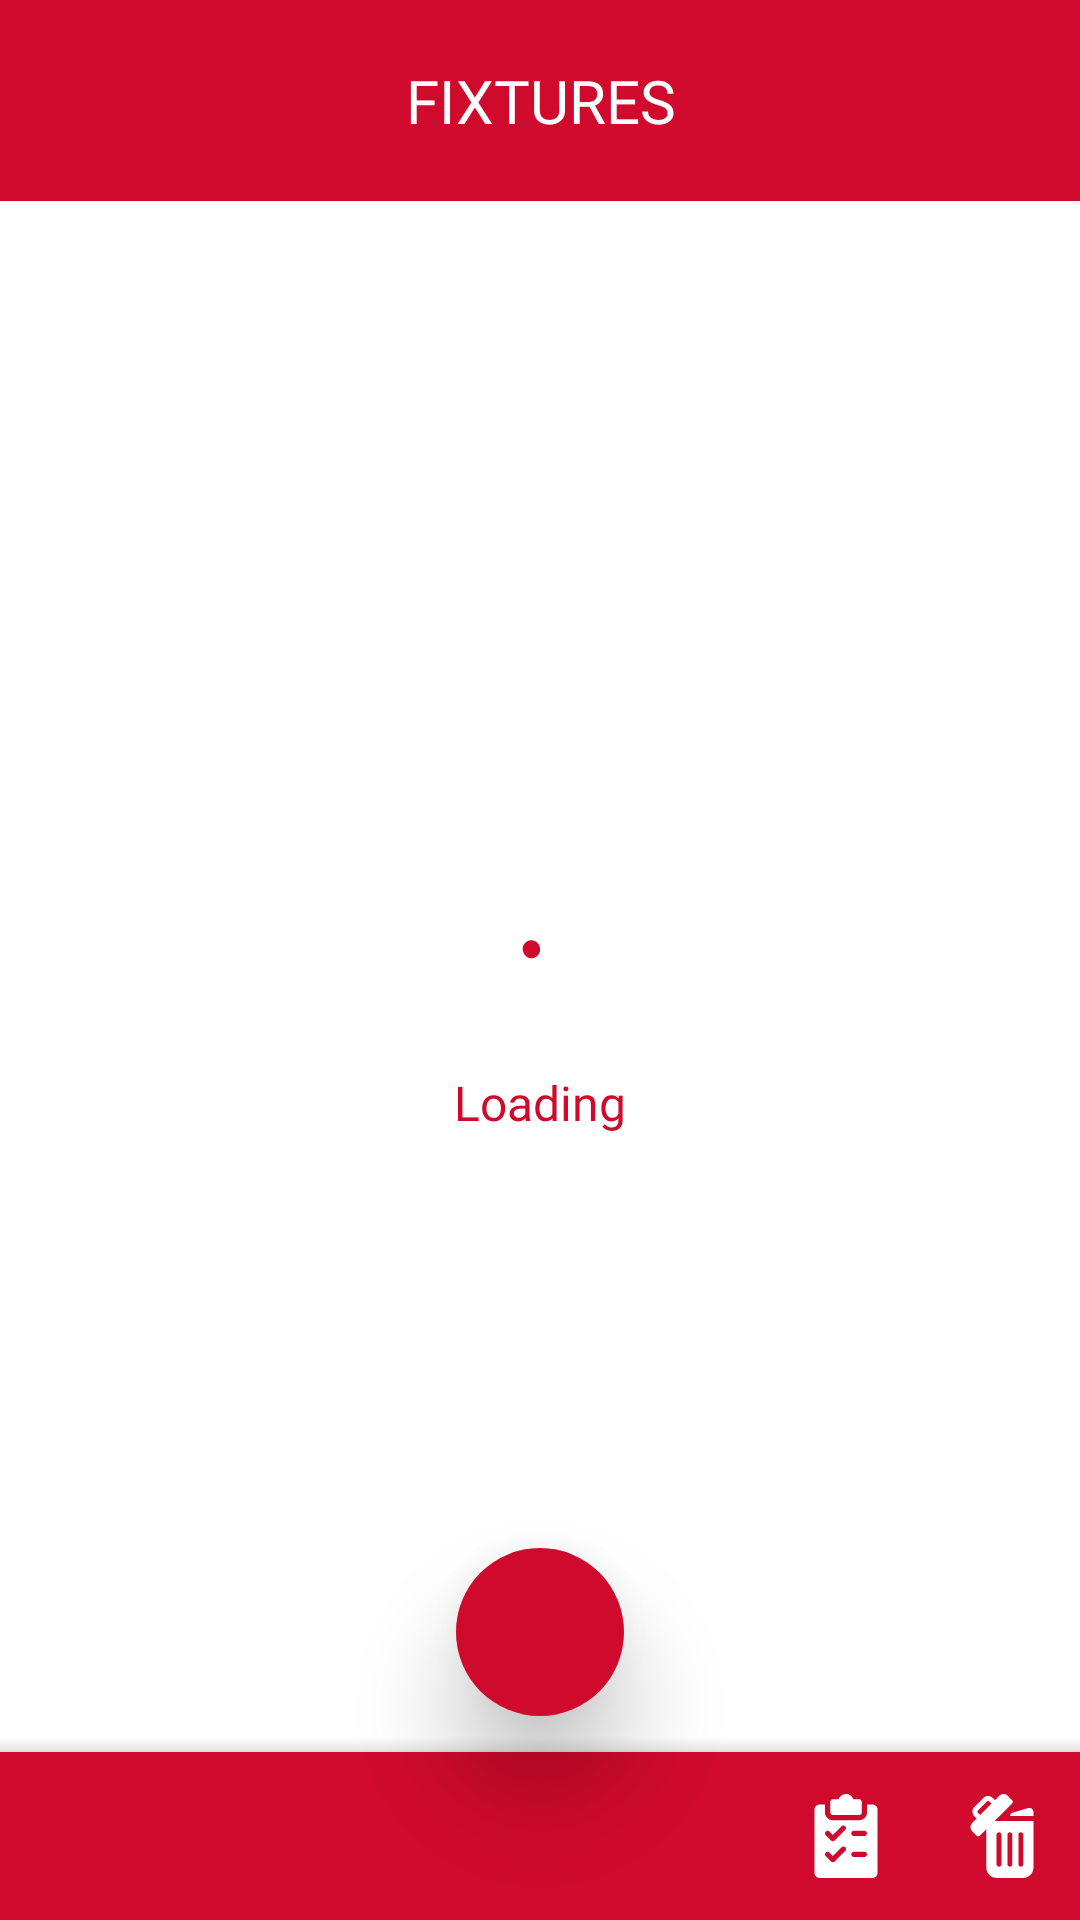

Write the Android layout XML for this screen, with the resource values it uses.
<!-- AndroidManifest.xml: application theme Theme.HuaweiLeagueManager -->
<!-- res/layout/fragment_create_fixture.xml -->
<?xml version="1.0" encoding="utf-8"?>
<androidx.coordinatorlayout.widget.CoordinatorLayout xmlns:android="http://schemas.android.com/apk/res/android"
    xmlns:app="http://schemas.android.com/apk/res-auto"
    xmlns:tools="http://schemas.android.com/tools"
    android:id="@+id/rootLayout"
    android:layout_width="match_parent"
    android:layout_height="match_parent"
    android:background="@color/background_secondary"
    tools:context=".view.CreateFixtureFragment">

    <LinearLayout
        android:layout_width="match_parent"
        android:layout_height="match_parent"
        android:layout_marginBottom="20dp"
        android:orientation="vertical">

        <FrameLayout
            android:layout_width="match_parent"
            android:layout_height="wrap_content"
            android:background="@color/action">

            <androidx.cardview.widget.CardView
                android:id="@+id/back"
                android:layout_width="wrap_content"
                android:layout_height="wrap_content"
                android:layout_gravity="start|center_vertical"
                android:layout_marginStart="20dp"
                android:clickable="true"
                android:focusable="true"
                android:foreground="?android:attr/selectableItemBackground"
                app:cardBackgroundColor="@android:color/transparent"
                app:cardCornerRadius="30dp"
                app:cardElevation="0dp">

                <ImageView
                    android:layout_width="wrap_content"
                    android:layout_height="wrap_content"
                    android:layout_margin="10dp"
                    android:adjustViewBounds="true"
                    android:src="@drawable/ic_left_arrow"
                    app:tint="@color/action_secondary" />
            </androidx.cardview.widget.CardView>

            <TextView
                android:layout_width="match_parent"
                android:layout_height="wrap_content"
                android:layout_marginTop="20dp"
                android:layout_marginBottom="20dp"
                android:fontFamily="@font/gilroy_extrabold"
                android:text="@string/fixture_title"
                android:textAlignment="center"
                android:textColor="@color/action_secondary"
                android:textSize="20sp" />

        </FrameLayout>

        <FrameLayout
            android:layout_width="match_parent"
            android:layout_height="match_parent">

            <LinearLayout
                android:id="@+id/progress"
                android:layout_width="match_parent"
                android:layout_height="match_parent"
                android:background="@color/background_secondary"
                android:gravity="center"
                android:orientation="vertical"
                android:translationZ="10dp"
                android:visibility="visible">

                <com.google.android.material.progressindicator.CircularProgressIndicator
                    android:layout_width="wrap_content"
                    android:layout_height="wrap_content"
                    android:layout_gravity="center"
                    android:indeterminate="true"
                    app:indicatorColor="@color/loading_color"
                    app:trackCornerRadius="6dp"
                    app:trackThickness="7dp" />

                <TextView
                    android:layout_width="match_parent"
                    android:layout_height="wrap_content"
                    android:fontFamily="@font/gilroy_bold"
                    android:gravity="center"
                    android:text="@string/fixture_loading"
                    android:textAlignment="center"
                    android:textColor="@color/loading_color"
                    android:textSize="16sp" />

            </LinearLayout>

            <TextView
                android:id="@+id/noData"
                android:layout_width="match_parent"
                android:layout_height="wrap_content"
                android:layout_marginTop="30dp"
                android:layout_marginBottom="20dp"
                android:fontFamily="@font/gilroy_extrabold"
                android:text="@string/fixture_no_data"
                android:textAlignment="center"
                android:textColor="#807979"
                android:textSize="16sp"
                android:visibility="gone" />

            <androidx.recyclerview.widget.RecyclerView
                android:id="@+id/fixturesRecycler"
                android:layout_width="match_parent"
                android:layout_height="match_parent" />

        </FrameLayout>
    </LinearLayout>

    <com.google.android.material.bottomappbar.BottomAppBar
        android:id="@+id/bottomAppBar"
        style="@style/Widget.MaterialComponents.BottomAppBar.Colored"
        android:layout_width="match_parent"
        android:layout_height="wrap_content"
        android:layout_gravity="bottom"
        android:backgroundTint="@color/action"
        app:elevation="10dp"
        app:fabCradleRoundedCornerRadius="50dp"
        app:fabCradleVerticalOffset="40dp"
        app:menu="@menu/menu_fixture" />

    <com.google.android.material.floatingactionbutton.FloatingActionButton
        android:id="@+id/addFixture"
        android:layout_width="wrap_content"
        android:layout_height="wrap_content"
        android:backgroundTint="@color/button_color"
        app:borderWidth="0dp"
        app:elevation="20dp"
        app:layout_anchor="@id/bottomAppBar"
        app:srcCompat="@drawable/ic_add"
        app:tint="@color/background_secondary" />

</androidx.coordinatorlayout.widget.CoordinatorLayout>
<!-- resources referenced by this layout -->
<resources>
  <color name="action">@color/huawei_red</color>
  <color name="action_secondary">@color/white</color>
  <color name="background_secondary">@color/white</color>
  <color name="button_color">@color/huawei_red</color>
  <color name="loading_color">@color/huawei_red</color>
  <string name="fixture_loading">Loading</string>
  <string name="fixture_no_data">Please Create\nFixture!</string>
  <string name="fixture_title">FIXTURES</string>
  <style name="Theme.HuaweiLeagueManager" parent="Theme.MaterialComponents.DayNight.NoActionBar">
          
          <item name="colorPrimary">@color/purple_500</item>
          <item name="colorPrimaryVariant">@color/purple_700</item>
          <item name="colorOnPrimary">@color/white</item>
          
          <item name="colorSecondary">@color/teal_200</item>
          <item name="colorSecondaryVariant">@color/teal_700</item>
          <item name="colorOnSecondary">@color/black</item>
          
          <item name="android:statusBarColor" tools:targetApi="l">@color/status</item>
          
      </style>
  <color name="huawei_red">#CF0A2C</color>
  <color name="white">#FFFFFFFF</color>
  <color name="purple_500">#FF6200EE</color>
  <color name="purple_700">#FF3700B3</color>
  <color name="teal_200">#FF03DAC5</color>
  <color name="teal_700">#FF018786</color>
  <color name="black">#FF000000</color>
  <color name="status">#A80320</color>
</resources>
